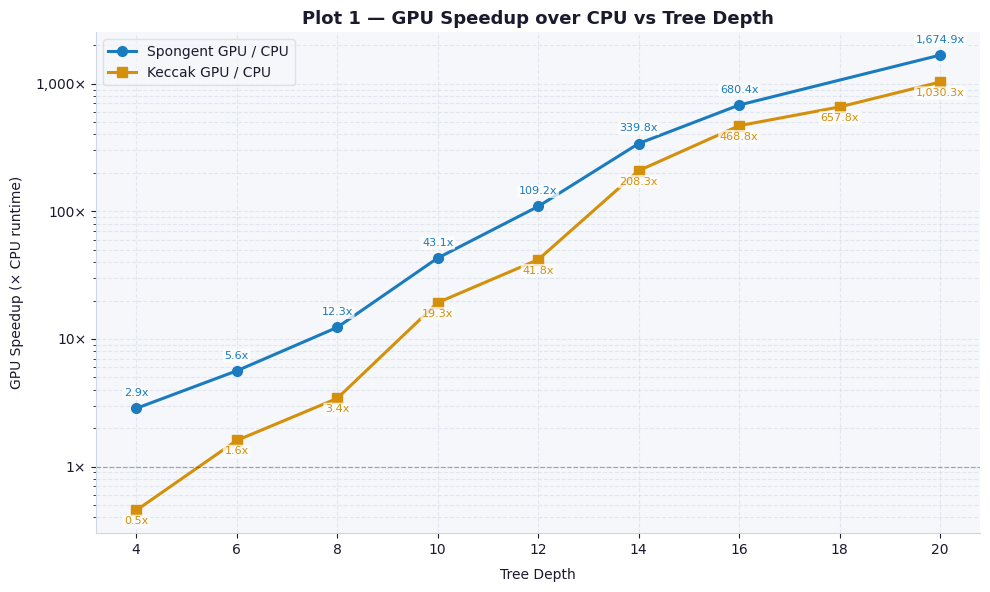
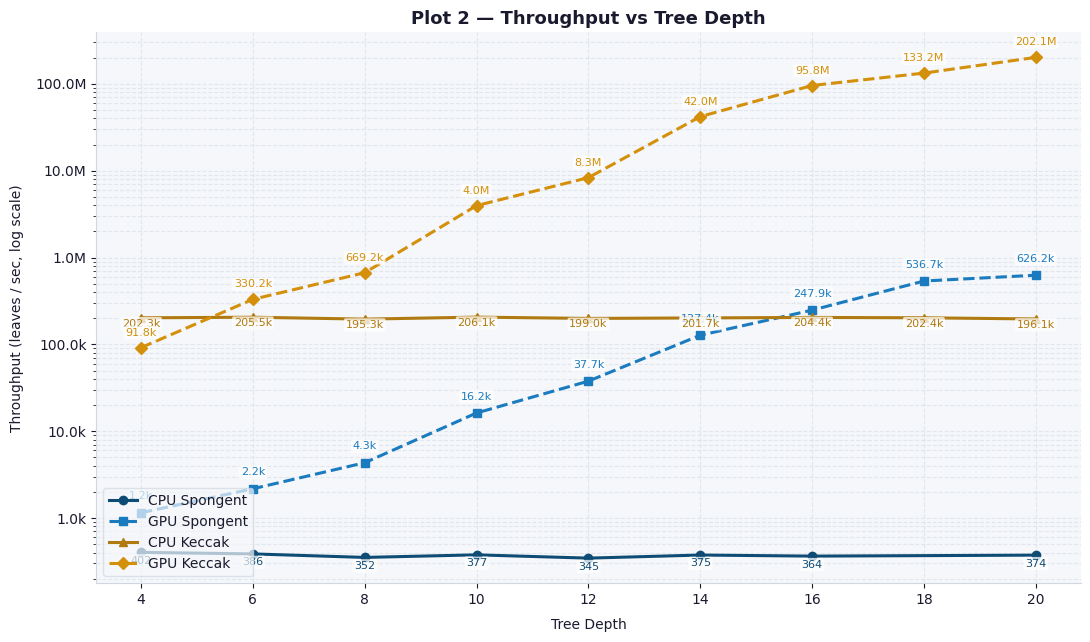
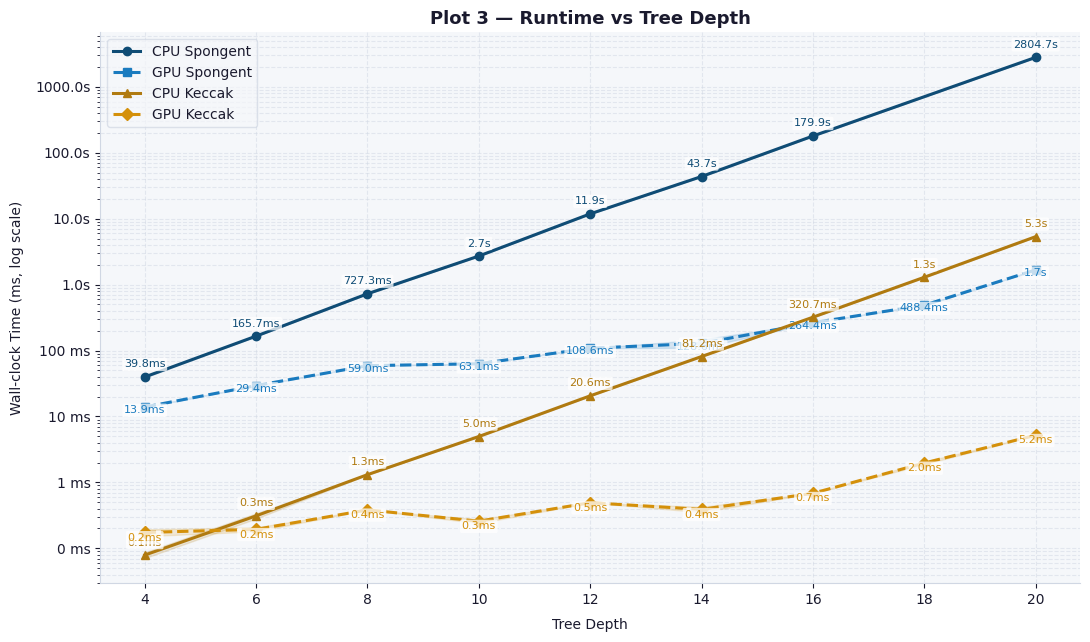
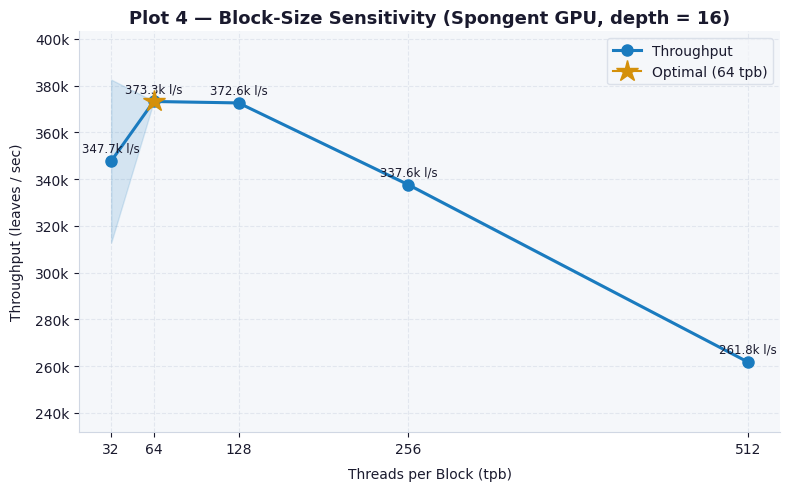
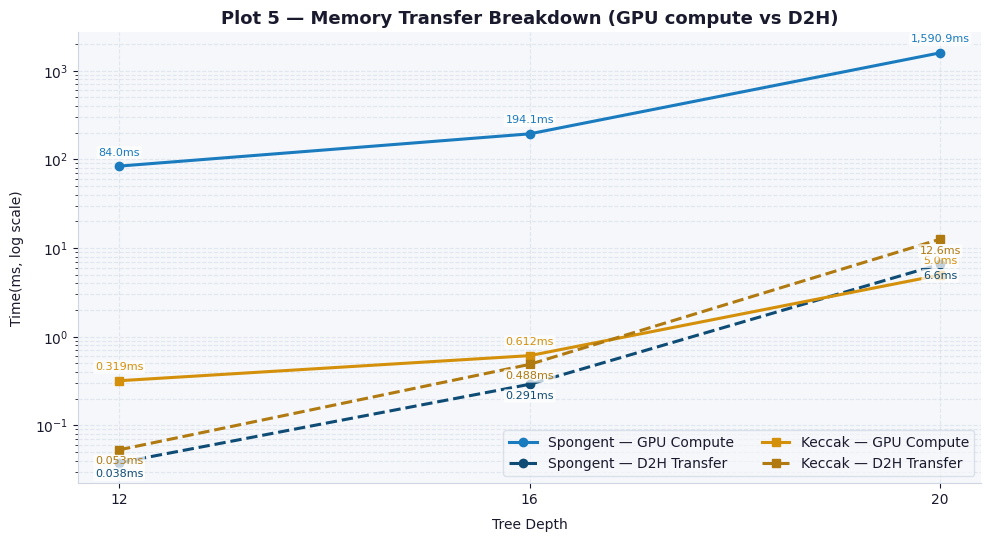
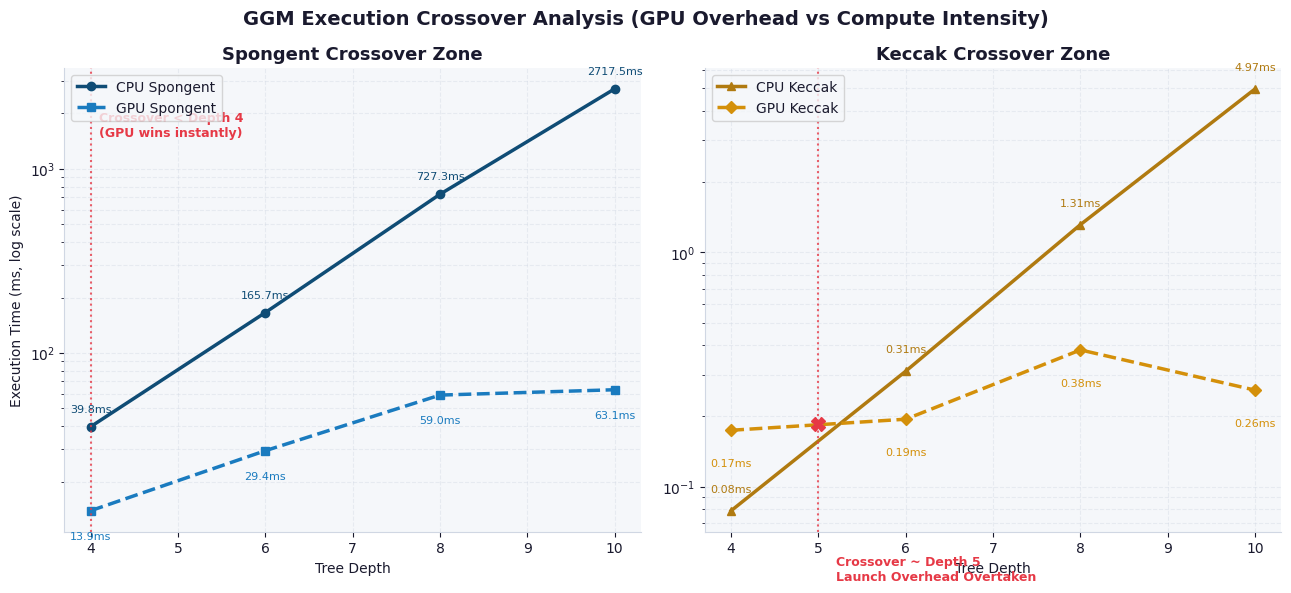

Here is the Python script that generated these plots, in order:
import os
import numpy as np
import matplotlib
matplotlib.use("Agg")
import matplotlib.pyplot as plt
import matplotlib.ticker

os.makedirs("plots", exist_ok=True)

# ── Palette ──────────────────────────────────────────────────────────────────
BG         = "#FFFFFF"
PANEL      = "#F5F7FA"
BLUE       = "#1A7BBF"   # Spongent GPU
BLUE_DARK  = "#0F4C75"   # Spongent CPU
GOLD       = "#D4900A"   # Keccak GPU
GOLD_MUTED = "#B07A10"   # Keccak CPU
TEXT       = "#1A1A2E"
GRID       = "#D0D7E3"

plt.rcParams.update({
    "figure.facecolor": BG,
    "axes.facecolor":   PANEL,
    "axes.edgecolor":   GRID,
    "axes.labelcolor":  TEXT,
    "xtick.color":      TEXT,
    "ytick.color":      TEXT,
    "text.color":       TEXT,
    "grid.color":       GRID,
    "grid.linewidth":   0.8,
    "font.family":      "DejaVu Sans",
    "font.size":        10,
    "axes.titlesize":   13,
    "axes.titleweight": "bold",
    "figure.dpi":       150,
})

# ── Raw data ──────────────────────────────────────────────────────────────────

s0 = {
    "depth":   [8,       12,        16,         20],
    "spu_cpu": [727.317, 11859.152, 179874.245, 2804658.541],
    "spu_gpu": [59.028,  108.581,   264.376,    1674.492],
    "kec_cpu": [1.311,   20.581,    320.665,    5346.094],
    "kec_gpu": [0.383,   0.492,     0.684,      5.189],
}

s1 = {
    "depth_both": [4,      6,       10,       14],
    "spu_cpu_m":  [39.759, 165.677, 2717.463, 43709.464],
    "spu_cpu_s":  [0.716,  0.428,   10.564,   162.022],
    "spu_gpu_m":  [13.907, 29.441,  63.114,   128.622],
    "spu_gpu_s":  [0.045,  0.028,   0.240,    18.395],
    "kec_cpu_m":  [0.079,  0.311,   4.970,    81.235],
    "kec_cpu_s":  [0.008,  0.029,   0.056,    0.825],
    "kec_gpu_m":  [0.174,  0.194,   0.258,    0.390],
    "kec_gpu_s":  [0.021,  0.014,   0.018,    0.037],
    "d18_spu_gpu_m": 488.450, "d18_spu_gpu_s": 1.923,
    "d18_kec_cpu_m": 1295.269,"d18_kec_cpu_s": 10.890,
    "d18_kec_gpu_m": 1.969,   "d18_kec_gpu_s": 0.090,
}

s2 = {
    "tpb":     [32,      64,      128,     256,     512],
    "mean_ms": [188.459, 175.577, 175.870, 194.095, 250.334],
    "std_ms":  [18.892,  0.075,   0.043,   0.265,   0.271],
    "lps":     [347747.38, 373261.04, 372638.63, 337648.63, 261794.11],
}

s3 = {
    "label":    ["Sp d12","Ke d12","Sp d16","Ke d16","Sp d20","Ke d20"],
    "build_ms": [83.972,  0.319,   194.074, 0.612,   1590.903, 4.970],
    "d2h_ms":   [0.038,   0.053,   0.291,   0.488,   6.574,    12.601],
}

# Mapping exact ground-truth throughput to bypass float precision issues
raw_lps_map = {
    ("Spongent", "CPU", 4): 402.42,   ("Spongent", "GPU", 4): 1150.47,
    ("Keccak", "CPU", 4): 202271.60,  ("Keccak", "GPU", 4): 91838.57,
    ("Spongent", "CPU", 6): 386.29,   ("Spongent", "GPU", 6): 2173.85,
    ("Keccak", "CPU", 6): 205506.43,  ("Keccak", "GPU", 6): 330239.36,
    ("Spongent", "CPU", 8): 351.98,   ("Spongent", "GPU", 8): 4336.90,
    ("Keccak", "CPU", 8): 195338.30,  ("Keccak", "GPU", 8): 669161.46,
    ("Spongent", "CPU", 10): 376.82,  ("Spongent", "GPU", 10): 16224.61,
    ("Keccak", "CPU", 10): 206053.63, ("Keccak", "GPU", 10): 3967370.41,
    ("Spongent", "CPU", 12): 345.39,  ("Spongent", "GPU", 12): 37723.06,
    ("Keccak", "CPU", 12): 199022.71, ("Keccak", "GPU", 12): 8326161.79,
    ("Spongent", "CPU", 14): 374.84,  ("Spongent", "GPU", 14): 127380.89,
    ("Keccak", "CPU", 14): 201686.32, ("Keccak", "GPU", 14): 41985025.03,
    ("Spongent", "CPU", 16): 364.34,  ("Spongent", "GPU", 16): 247889.16,
    ("Keccak", "CPU", 16): 204375.26, ("Keccak", "GPU", 16): 95835578.72,
    ("Spongent", "GPU", 18): 536685.06,("Keccak", "CPU", 18): 202385.72, ("Keccak", "GPU", 18): 133152507.94,
    ("Spongent", "CPU", 20): 373.87,  ("Spongent", "GPU", 20): 626205.28,
    ("Keccak", "CPU", 20): 196138.70, ("Keccak", "GPU", 20): 202068562.50
}

# ── Helpers ───────────────────────────────────────────────────────────────────

def merge_sort(d_list, ms_list, std_list=None):
    std = std_list if std_list is not None else [0] * len(d_list)
    rows = sorted(zip(d_list, ms_list, std))
    d, m, s = zip(*rows)
    return list(d), list(m), list(s)

def get_true_lps(prf, platform, depth_list):
    return [raw_lps_map.get((prf, platform, d), 0.0) for d in depth_list]

def style_ax(ax, all_depths, ylabel, title):
    ax.set_yscale("log")
    ax.set_xlabel("Tree Depth", labelpad=8)
    ax.set_ylabel(ylabel, labelpad=8)
    ax.set_title(title)
    ax.set_xticks(sorted(set(all_depths)))
    ax.grid(True, which="both", linestyle="--", alpha=0.5)
    ax.spines[["top", "right"]].set_visible(False)

def add_labels(ax, x, y, fmt_func, color, y_offset_factor=1.15):
    """Safely plots explicit data labels on a log-scaled canvas without overlaps."""
    for xi, yi in zip(x, y):
        if yi == 0: continue
        ax.text(xi, yi * y_offset_factor, fmt_func(yi), 
                color=color, fontsize=8, ha='center', va='bottom',
                bbox=dict(boxstyle="round,pad=0.15", facecolor=BG, edgecolor="none", alpha=0.75))


# ─────────────────────────────────────────────────────────────────────────────
# PLOT 1 — GPU Speedup vs Tree Depth
# ─────────────────────────────────────────────────────────────────────────────
def plot_speedup():
    spu_d, spu_c, _ = merge_sort(s0["depth"] + s1["depth_both"], s0["spu_cpu"] + s1["spu_cpu_m"])
    _,     spu_g, _ = merge_sort(s0["depth"] + s1["depth_both"], s0["spu_gpu"] + s1["spu_gpu_m"])
    spu_speedup = [c / g for c, g in zip(spu_c, spu_g)]

    kec_d, kec_c, _ = merge_sort(s0["depth"] + s1["depth_both"] + [18], s0["kec_cpu"] + s1["kec_cpu_m"] + [s1["d18_kec_cpu_m"]])
    _,     kec_g, _ = merge_sort(s0["depth"] + s1["depth_both"] + [18], s0["kec_gpu"] + s1["kec_gpu_m"] + [s1["d18_kec_gpu_m"]])
    kec_speedup = [c / g for c, g in zip(kec_c, kec_g)]

    fig, ax = plt.subplots(figsize=(10, 6))

    ax.plot(spu_d, spu_speedup, color=BLUE, marker="o", linewidth=2.2, markersize=7, label="Spongent GPU / CPU")
    ax.plot(kec_d, kec_speedup, color=GOLD, marker="s", linewidth=2.2, markersize=7, label="Keccak GPU / CPU")

    # Add labels
    add_labels(ax, spu_d, spu_speedup, lambda v: f"{v:,.1f}x", BLUE, 1.2)
    add_labels(ax, kec_d, kec_speedup, lambda v: f"{v:,.1f}x", GOLD, 0.75)

    ax.axhline(1.0, color=TEXT, linewidth=0.9, linestyle="--", alpha=0.35)
    
    style_ax(ax, spu_d + kec_d, "GPU Speedup (× CPU runtime)", "Plot 1 — GPU Speedup over CPU vs Tree Depth")
    ax.yaxis.set_major_formatter(matplotlib.ticker.FuncFormatter(lambda v, _: f"{v:,.0f}×"))
    ax.legend(framealpha=0.7, edgecolor=GRID, loc="upper left")

    fig.tight_layout()
    fig.savefig("plots/plot1_speedup.png", dpi=150, bbox_inches="tight", facecolor=BG)
    plt.close(fig)
    print("  ✓ plot1_speedup.png")


# ─────────────────────────────────────────────────────────────────────────────
# PLOT 2 — Throughput vs Tree Depth
# ─────────────────────────────────────────────────────────────────────────────
def plot_throughput():
    sc_d, sc_ms, _ = merge_sort(s0["depth"] + s1["depth_both"], s0["spu_cpu"] + s1["spu_cpu_m"])
    sg_d, sg_ms, _ = merge_sort(s0["depth"] + s1["depth_both"] + [18], s0["spu_gpu"] + s1["spu_gpu_m"] + [s1["d18_spu_gpu_m"]])
    kc_d, kc_ms, _ = merge_sort(s0["depth"] + s1["depth_both"] + [18], s0["kec_cpu"] + s1["kec_cpu_m"] + [s1["d18_kec_cpu_m"]])
    kg_d, kg_ms, _ = merge_sort(s0["depth"] + s1["depth_both"] + [18], s0["kec_gpu"] + s1["kec_gpu_m"] + [s1["d18_kec_gpu_m"]])

    sc_lps = get_true_lps("Spongent", "CPU", sc_d)
    sg_lps = get_true_lps("Spongent", "GPU", sg_d)
    kc_lps = get_true_lps("Keccak", "CPU", kc_d)
    kg_lps = get_true_lps("Keccak", "GPU", kg_d)

    fig, ax = plt.subplots(figsize=(11, 6.5))

    ax.plot(sc_d, sc_lps, color=BLUE_DARK,  marker="o", linestyle="-", linewidth=2.2, label="CPU Spongent")
    ax.plot(sg_d, sg_lps, color=BLUE,       marker="s", linestyle="--", linewidth=2.2, label="GPU Spongent")
    ax.plot(kc_d, kc_lps, color=GOLD_MUTED, marker="^", linestyle="-", linewidth=2.2, label="CPU Keccak")
    ax.plot(kg_d, kg_lps, color=GOLD,       marker="D", linestyle="--", linewidth=2.2, label="GPU Keccak")

    # Format helpers for tight label structures
    fmt = lambda v: f"{v/1e6:.1f}M" if v >= 1e6 else (f"{v/1e3:.1f}k" if v >= 1e3 else f"{v:.0f}")
    add_labels(ax, sc_d, sc_lps, fmt, BLUE_DARK, 0.70)
    add_labels(ax, sg_d, sg_lps, fmt, BLUE, 1.35)
    add_labels(ax, kc_d, kc_lps, fmt, GOLD_MUTED, 0.75)
    add_labels(ax, kg_d, kg_lps, fmt, GOLD, 1.30)

    style_ax(ax, sc_d + sg_d + kc_d + kg_d, "Throughput (leaves / sec, log scale)", "Plot 2 — Throughput vs Tree Depth")
    ax.yaxis.set_major_formatter(matplotlib.ticker.FuncFormatter(lambda v, _: fmt(v)))
    ax.legend(framealpha=0.7, edgecolor=GRID, loc="lower left")

    fig.tight_layout()
    fig.savefig("plots/plot2_throughput.png", dpi=150, bbox_inches="tight", facecolor=BG)
    plt.close(fig)
    print("  ✓ plot2_throughput.png")


# ─────────────────────────────────────────────────────────────────────────────
# PLOT 3 — Runtime vs Depth
# ─────────────────────────────────────────────────────────────────────────────
def draw_line_with_labels(ax, d, m, s, color, ls, marker, label, offset, fmt_func):
    ax.plot(d, m, color=color, linestyle=ls, marker=marker, linewidth=2.2, markersize=6, label=label, zorder=3)
    if np.any(np.array(s) > 0):
        ax.fill_between(d, np.maximum(np.array(m) - np.array(s), 1e-6), np.array(m) + np.array(s), color=color, alpha=0.15, zorder=2)
    add_labels(ax, d, m, fmt_func, color, offset)

def plot_runtime():
    sc_d, sc_ms, sc_sd = merge_sort(s0["depth"] + s1["depth_both"], s0["spu_cpu"] + s1["spu_cpu_m"], [0]*4 + s1["spu_cpu_s"])
    sg_d, sg_ms, sg_sd = merge_sort(s0["depth"] + s1["depth_both"] + [18], s0["spu_gpu"] + s1["spu_gpu_m"] + [s1["d18_spu_gpu_m"]], [0]*4 + s1["spu_gpu_s"] + [s1["d18_spu_gpu_s"]])
    kc_d, kc_ms, kc_sd = merge_sort(s0["depth"] + s1["depth_both"] + [18], s0["kec_cpu"] + s1["kec_cpu_m"] + [s1["d18_kec_cpu_m"]], [0]*4 + s1["kec_cpu_s"] + [s1["d18_kec_cpu_s"]])
    kg_d, kg_ms, kg_sd = merge_sort(s0["depth"] + s1["depth_both"] + [18], s0["kec_gpu"] + s1["kec_gpu_m"] + [s1["d18_kec_gpu_m"]], [0]*4 + s1["kec_gpu_s"] + [s1["d18_kec_gpu_s"]])

    fig, ax = plt.subplots(figsize=(11, 6.5))

    fmt = lambda v: f"{v/1e3:.1f}s" if v >= 1e3 else f"{v:.1f}ms"
    draw_line_with_labels(ax, sc_d, sc_ms, sc_sd, BLUE_DARK,  "-",  "o", "CPU Spongent", 1.3, fmt)
    draw_line_with_labels(ax, sg_d, sg_ms, sg_sd, BLUE,       "--", "s", "GPU Spongent", 0.75, fmt)
    draw_line_with_labels(ax, kc_d, kc_ms, kc_sd, GOLD_MUTED, "-",  "^", "CPU Keccak",   1.3, fmt)
    draw_line_with_labels(ax, kg_d, kg_ms, kg_sd, GOLD,       "--", "D", "GPU Keccak",   0.7, fmt)

    style_ax(ax, sc_d + sg_d + kc_d + kg_d, "Wall-clock Time (ms, log scale)", "Plot 3 — Runtime vs Tree Depth")
    ax.yaxis.set_major_formatter(matplotlib.ticker.FuncFormatter(lambda v, _: f"{v/1e3:.1f}s" if v >= 1e3 else f"{v:,.0f} ms"))
    ax.legend(framealpha=0.7, edgecolor=GRID, loc="upper left")

    fig.tight_layout()
    fig.savefig("plots/plot3_runtime.png", dpi=150, bbox_inches="tight", facecolor=BG)
    plt.close(fig)
    print("  ✓ plot3_runtime.png")


# ─────────────────────────────────────────────────────────────────────────────
# PLOT 4 — Block-size sensitivity
# ─────────────────────────────────────────────────────────────────────────────
def plot_blocksize():
    tpb  = s2["tpb"]
    vals = s2["lps"]
    sd   = s2["std_ms"]
    mean = s2["mean_ms"]
    lps_std = [v * (s / m) for v, s, m in zip(vals, sd, mean)]

    fig, ax = plt.subplots(figsize=(8, 5))

    ax.plot(tpb, vals, color=BLUE, marker="o", linewidth=2.2, markersize=8, zorder=3, label="Throughput")
    ax.fill_between(tpb, [v - e for v, e in zip(vals, lps_std)], [v + e for v, e in zip(vals, lps_std)], color=BLUE, alpha=0.15, zorder=2)

    # Dynamic data labeling for throughput values
    for x, y in zip(tpb, vals):
        ax.text(x, y + 4000, f"{y/1e3:.1f}k l/s", color=TEXT, fontsize=8.5, ha="center")

    winner_idx = int(np.argmax(vals))
    ax.plot(tpb[winner_idx], vals[winner_idx], marker="*", color=GOLD, markersize=16, zorder=4, label=f"Optimal ({tpb[winner_idx]} tpb)")

    ax.set_xlabel("Threads per Block (tpb)", labelpad=8)
    ax.set_ylabel("Throughput (leaves / sec)", labelpad=8)
    ax.set_title("Plot 4 — Block-Size Sensitivity (Spongent GPU, depth = 16)")
    ax.set_xticks(tpb)
    ax.set_ylim(min(vals) - 30000, max(vals) + 30000)
    ax.yaxis.set_major_formatter(matplotlib.ticker.FuncFormatter(lambda v, _: f"{v/1e3:.0f}k"))
    ax.grid(True, linestyle="--", alpha=0.5)
    ax.spines[["top", "right"]].set_visible(False)
    ax.legend(framealpha=0.7, edgecolor=GRID)

    fig.tight_layout()
    fig.savefig("plots/plot4_blocksize.png", dpi=150, bbox_inches="tight", facecolor=BG)
    plt.close(fig)
    print("  ✓ plot4_blocksize.png")


# ─────────────────────────────────────────────────────────────────────────────
# PLOT 5 — Memory Transfer Breakdown
# ─────────────────────────────────────────────────────────────────────────────
def plot_memory():
    sp_depths = [12, 16, 20]
    sp_build  = [s3["build_ms"][0], s3["build_ms"][2], s3["build_ms"][4]]
    sp_d2h    = [s3["d2h_ms"][0],   s3["d2h_ms"][2],   s3["d2h_ms"][4]]
    ke_depths = [12, 16, 20]
    ke_build  = [s3["build_ms"][1], s3["build_ms"][3], s3["build_ms"][5]]
    ke_d2h    = [s3["d2h_ms"][1],   s3["d2h_ms"][3],   s3["d2h_ms"][5]]

    fig, ax = plt.subplots(figsize=(10, 5.5))

    ax.plot(sp_depths, sp_build, color=BLUE,      marker="o", linestyle="-",  linewidth=2.2, label="Spongent — GPU Compute")
    ax.plot(sp_depths, sp_d2h,   color=BLUE_DARK, marker="o", linestyle="--", linewidth=2.2, label="Spongent — D2H Transfer")
    ax.plot(ke_depths, ke_build, color=GOLD,       marker="s", linestyle="-",  linewidth=2.2, label="Keccak — GPU Compute")
    ax.plot(ke_depths, ke_d2h,   color=GOLD_MUTED, marker="s", linestyle="--", linewidth=2.2, label="Keccak — D2H Transfer")

    # Explicit inline data labeling via custom scale offsets
    fmt = lambda v: f"{v:.3f}ms" if v < 1 else f"{v:,.1f}ms"
    add_labels(ax, sp_depths, sp_build, fmt, BLUE, 1.25)
    add_labels(ax, sp_depths, sp_d2h,   fmt, BLUE_DARK, 0.65)
    add_labels(ax, ke_depths, ke_build, fmt, GOLD, 1.25)
    add_labels(ax, ke_depths, ke_d2h,   fmt, GOLD_MUTED, 0.65)

    ax.set_yscale("log")
    ax.set_xlabel("Tree Depth", labelpad=8)
    ax.set_ylabel("Time(ms, log scale)", labelpad=8)
    ax.set_title("Plot 5 — Memory Transfer Breakdown (GPU compute vs D2H)")
    ax.set_xticks(sp_depths)
    ax.grid(True, which="both", linestyle="--", alpha=0.5)
    ax.spines[["top", "right"]].set_visible(False)
    ax.legend(framealpha=0.7, edgecolor=GRID, ncol=2, loc="lower right")

    fig.tight_layout()
    fig.savefig("plots/plot5_memory.png", dpi=150, bbox_inches="tight", facecolor=BG)
    plt.close(fig)
    print("  ✓ plot5_memory.png")

def plot_crossover():
    # Filter for the overhead/crossover zone (Depths 4 to 10)
    crossover_depths = [4, 6, 8, 10]
    
    # Extract matching clean data pools from s0 and s1
    spu_cpu = [39.759, 165.677, 727.317, 2717.463]
    spu_gpu = [13.907, 29.441,  59.028,  63.114]
    
    kec_cpu = [0.079,   0.311,   1.311,   4.970]
    kec_gpu = [0.174,   0.194,   0.383,   0.258]

    fig, (ax1, ax2) = plt.subplots(1, 2, figsize=(13, 6), sharex=True)

    # ── PANEL 1: SPONGENT OVERVIEW ───────────────────────────────────────────
    ax1.plot(crossover_depths, spu_cpu, color=BLUE_DARK, marker="o", linewidth=2.5, label="CPU Spongent")
    ax1.plot(crossover_depths, spu_gpu, color=BLUE, marker="s", linestyle="--", linewidth=2.5, label="GPU Spongent")
    
    # Labels for Spongent
    for x, c_y, g_y in zip(crossover_depths, spu_cpu, spu_gpu):
        ax1.text(x, c_y * 1.2, f"{c_y:.1f}ms", color=BLUE_DARK, fontsize=8, ha="center")
        ax1.text(x, g_y * 0.7, f"{g_y:.1f}ms", color=BLUE, fontsize=8, ha="center")

    ax1.axvline(x=4.0, color="#E63946", linestyle=":", linewidth=1.5, alpha=0.8)
    ax1.text(4.1, 1500, "Crossover < Depth 4\n(GPU wins instantly)", color="#E63946", fontsize=9, fontweight="bold")
    
    ax1.set_yscale("log")
    ax1.set_title("Spongent Crossover Zone")
    ax1.set_ylabel("Execution Time (ms, log scale)")
    ax1.set_xlabel("Tree Depth")
    ax1.grid(True, which="both", linestyle="--", alpha=0.4)
    ax1.legend(loc="upper left")
    ax1.spines[["top", "right"]].set_visible(False)

    # ── PANEL 2: KECCAK OVERVIEW ─────────────────────────────────────────────
    ax2.plot(crossover_depths, kec_cpu, color=GOLD_MUTED, marker="^", linewidth=2.5, label="CPU Keccak")
    ax2.plot(crossover_depths, kec_gpu, color=GOLD, marker="D", linestyle="--", linewidth=2.5, label="GPU Keccak")
    
    # Labels for Keccak
    for x, c_y, g_y in zip(crossover_depths, kec_cpu, kec_gpu):
        ax2.text(x, c_y * 1.2, f"{c_y:.2f}ms", color=GOLD_MUTED, fontsize=8, ha="center")
        ax2.text(x, g_y * 0.7, f"{g_y:.2f}ms", color=GOLD, fontsize=8, ha="center")

    # Mark the exact intersection point (around depth 5)
    ax2.axvline(x=5.0, color="#E63946", linestyle=":", linewidth=1.5, alpha=0.8)
    ax2.plot(5.0, 0.185, marker="X", color="#E63946", markersize=10, zorder=5)
    ax2.text(5.2, 0.04, "Crossover ~ Depth 5\nLaunch Overhead Overtaken", color="#E63946", fontsize=9, fontweight="bold")

    ax2.set_yscale("log")
    ax2.set_title("Keccak Crossover Zone")
    ax2.set_xlabel("Tree Depth")
    ax2.grid(True, which="both", linestyle="--", alpha=0.4)
    ax2.legend(loc="upper left")
    ax2.spines[["top", "right"]].set_visible(False)

    plt.suptitle("GGM Execution Crossover Analysis (GPU Overhead vs Compute Intensity)", fontsize=14, fontweight="bold", y=0.98)
    plt.tight_layout()
    fig.savefig("plots/plot6_crossover.png", dpi=150, bbox_inches="tight", facecolor=BG)
    plt.close(fig)
    print("  ✓ plot6_crossover.png")
    
# ─────────────────────────────────────────────────────────────────────────────
if __name__ == "__main__":
    print("Generating GGM Tree benchmark plots → plots/")
    plot_speedup()
    plot_throughput()
    plot_runtime()
    plot_blocksize()
    plot_memory()
    plot_crossover()
    print("Done.")
